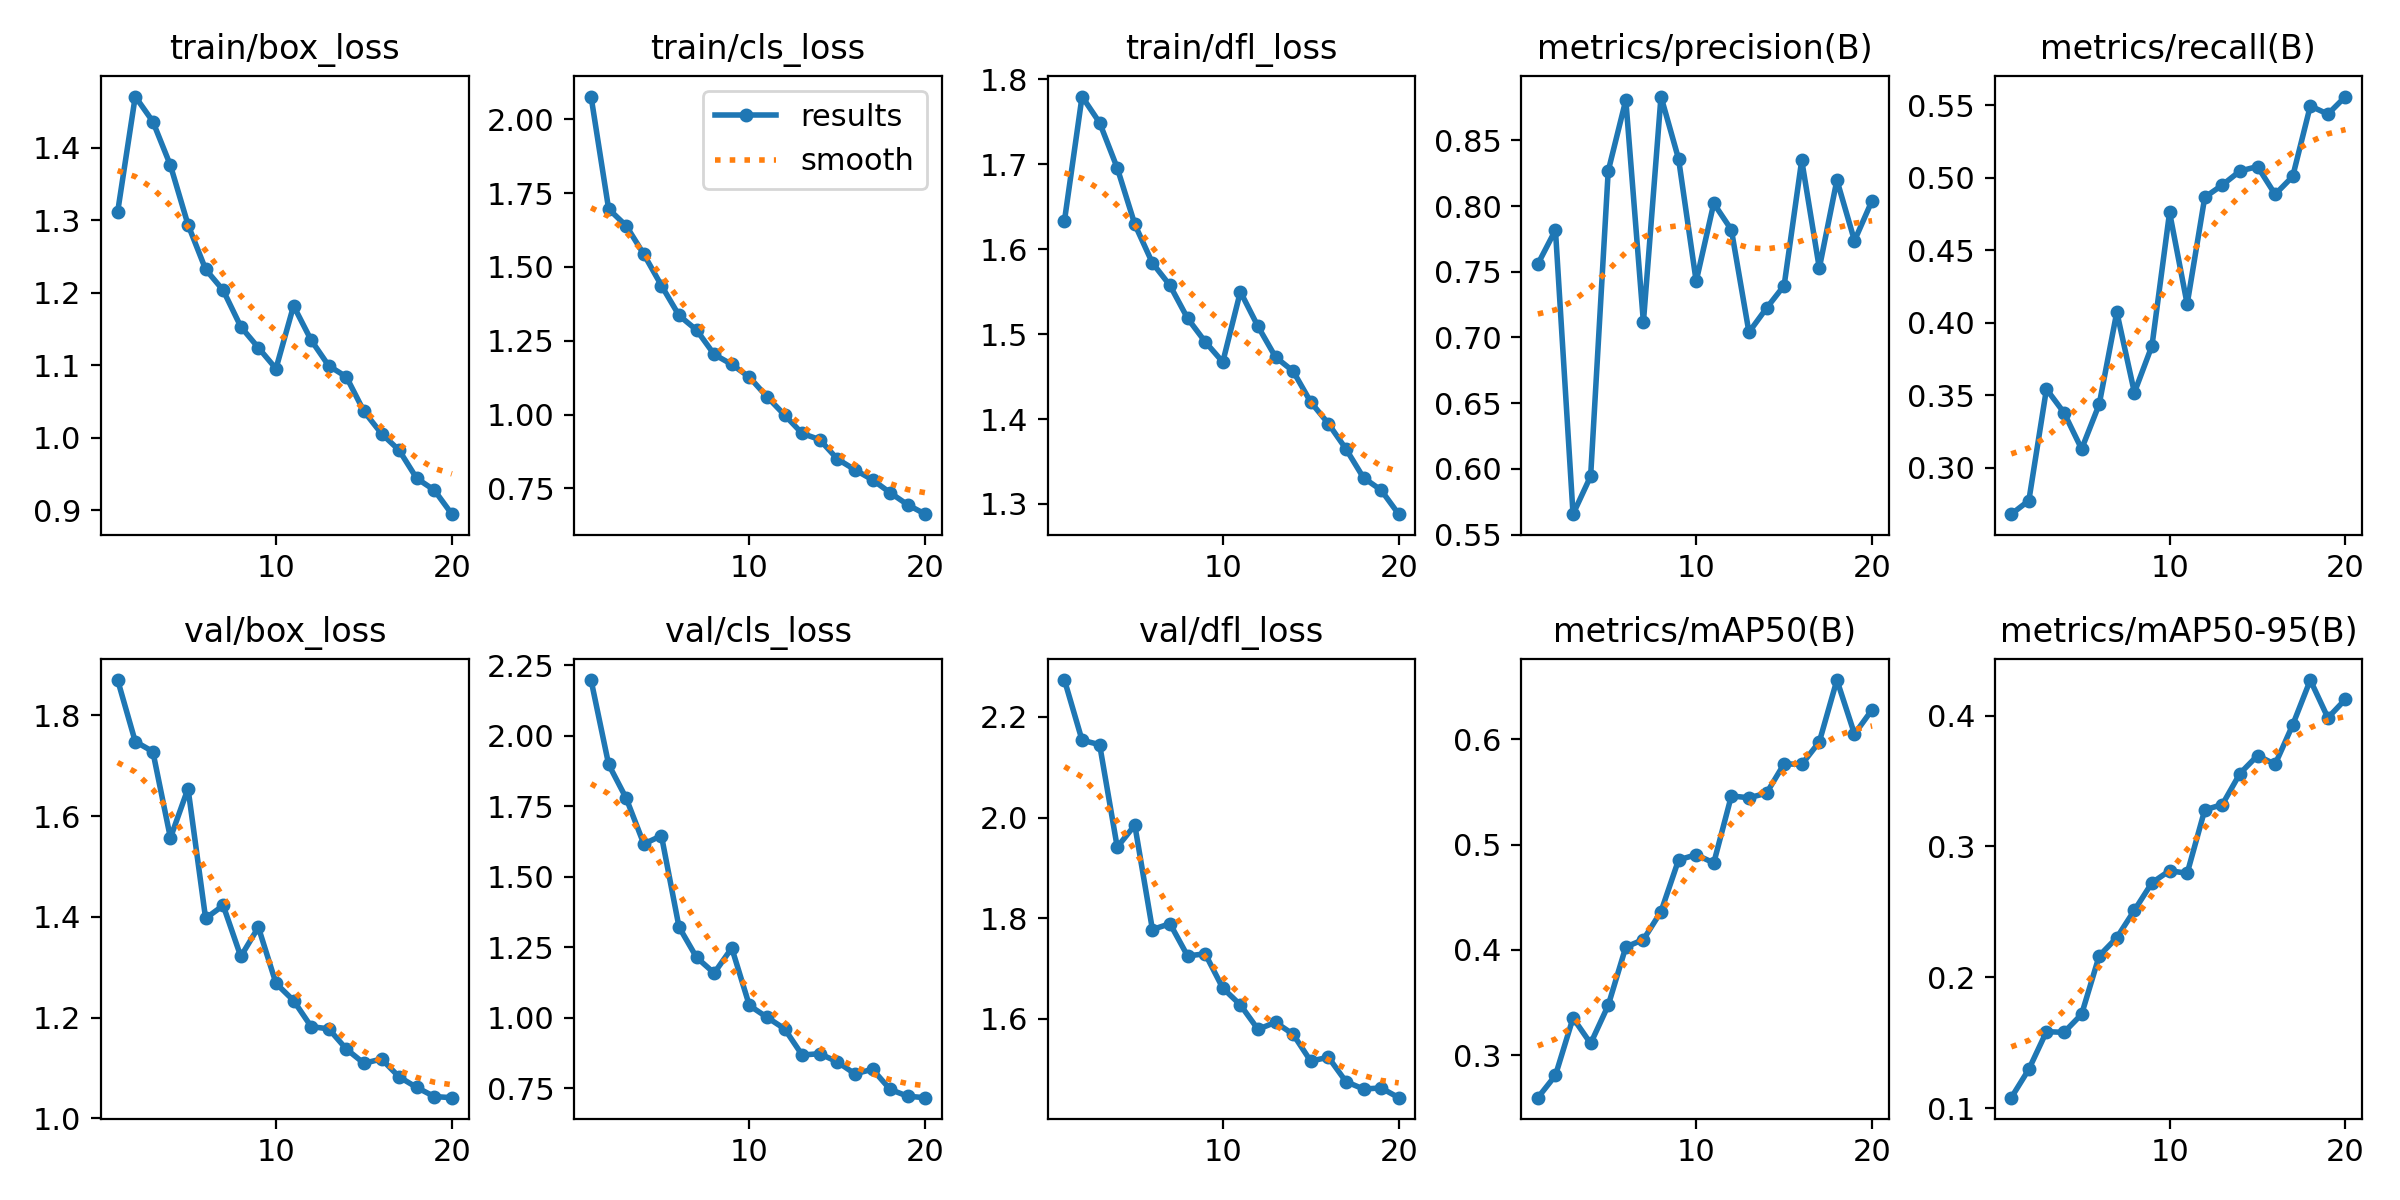

Values plotted in this chart, from the file beside it:
epoch, time, train/box_loss, train/cls_loss, train/dfl_loss, metrics/precision(B), metrics/recall(B), metrics/mAP50(B), metrics/mAP50-95(B), val/box_loss, val/cls_loss, val/dfl_loss, lr/pg0, lr/pg1, lr/pg2
1, 401.2, 1.312, 2.077, 1.633, 0.7559, 0.2679, 0.2599, 0.1079, 1.87, 2.198, 2.273, 0.0004154, 0.0004154, 0.0004154
2, 765.9, 1.471, 1.696, 1.78, 0.7818, 0.2773, 0.281, 0.1296, 1.748, 1.899, 2.154, 0.0007909, 0.0007909, 0.0007909
3, 1129, 1.436, 1.639, 1.749, 0.5655, 0.3542, 0.3355, 0.1584, 1.728, 1.778, 2.145, 0.001125, 0.001125, 0.001125
4, 1491, 1.376, 1.543, 1.696, 0.5944, 0.3379, 0.3113, 0.1578, 1.557, 1.617, 1.941, 0.001064, 0.001064, 0.001064
5, 1853, 1.294, 1.437, 1.629, 0.8268, 0.3128, 0.3474, 0.1717, 1.655, 1.646, 1.985, 0.001002, 0.001002, 0.001002
6, 2215, 1.233, 1.336, 1.584, 0.8808, 0.3437, 0.4028, 0.2163, 1.397, 1.322, 1.778, 0.0009406, 0.0009406, 0.0009406
7, 2577, 1.204, 1.286, 1.557, 0.7116, 0.4073, 0.4099, 0.2302, 1.423, 1.214, 1.789, 0.0008787, 0.0008787, 0.0008787
8, 2938, 1.153, 1.204, 1.518, 0.8834, 0.3518, 0.4364, 0.2511, 1.322, 1.159, 1.725, 0.0008169, 0.0008169, 0.0008169
9, 3300, 1.124, 1.17, 1.491, 0.8359, 0.3841, 0.4855, 0.2722, 1.38, 1.248, 1.729, 0.000755, 0.000755, 0.000755
10, 3663, 1.095, 1.127, 1.467, 0.7428, 0.4761, 0.4904, 0.2814, 1.268, 1.044, 1.661, 0.0006931, 0.0006931, 0.0006931
11, 4025, 1.182, 1.06, 1.55, 0.8021, 0.4128, 0.4826, 0.2794, 1.234, 1.002, 1.628, 0.0006312, 0.0006312, 0.0006312
12, 4383, 1.135, 0.9985, 1.509, 0.782, 0.4865, 0.5462, 0.3279, 1.182, 0.9612, 1.579, 0.0005694, 0.0005694, 0.0005694
13, 4743, 1.099, 0.9361, 1.473, 0.704, 0.495, 0.5444, 0.332, 1.178, 0.8683, 1.593, 0.0005075, 0.0005075, 0.0005075
14, 5102, 1.084, 0.915, 1.456, 0.7224, 0.5046, 0.5488, 0.3557, 1.138, 0.8729, 1.569, 0.0004456, 0.0004456, 0.0004456
15, 5462, 1.037, 0.8495, 1.42, 0.7395, 0.5077, 0.5767, 0.3694, 1.11, 0.8439, 1.516, 0.0003837, 0.0003837, 0.0003837
16, 5824, 1.006, 0.813, 1.395, 0.835, 0.4885, 0.576, 0.3627, 1.118, 0.8014, 1.524, 0.0003219, 0.0003219, 0.0003219
17, 6184, 0.983, 0.7789, 1.365, 0.7528, 0.5009, 0.5974, 0.3929, 1.083, 0.8177, 1.476, 0.00026, 0.00026, 0.00026
18, 6545, 0.9442, 0.7354, 1.331, 0.8198, 0.5495, 0.6561, 0.4272, 1.062, 0.7464, 1.461, 0.0001981, 0.0001981, 0.0001981
19, 6905, 0.9279, 0.6944, 1.316, 0.7737, 0.5439, 0.6049, 0.3983, 1.043, 0.722, 1.463, 0.0001363, 0.0001363, 0.0001363
20, 7266, 0.8947, 0.6626, 1.288, 0.8043, 0.556, 0.628, 0.4125, 1.041, 0.717, 1.444, 7.4375e-05, 7.4375e-05, 7.4375e-05
